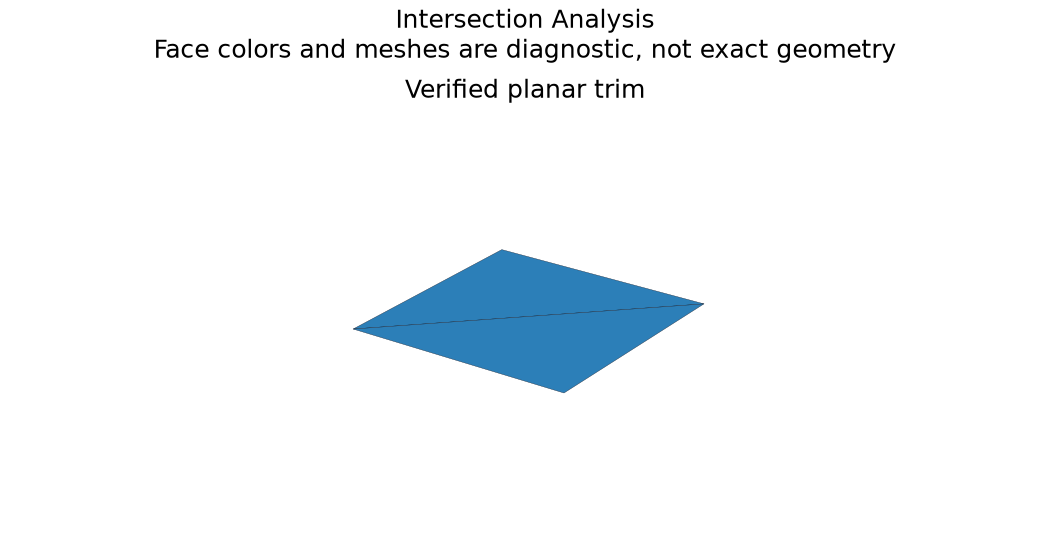

Values plotted in this chart, from the file beside it:
control_id, observed, expected, checks_pass
curve_surface, points, points, 1
trimmed_out, disjoint, disjoint, 1
curve_curve, points, points, 1
skew, disjoint, disjoint, 1
coincident, parallel_or_coincident_ambiguous, parallel_or_coincident_ambiguous, 1
surface_surface, curves, curves, 1
two_crossings, points, points, 1
tangent_contact, points, points, 1
near_tangent_separated, disjoint, disjoint, 1
planar_trim, 1, 1, 1
